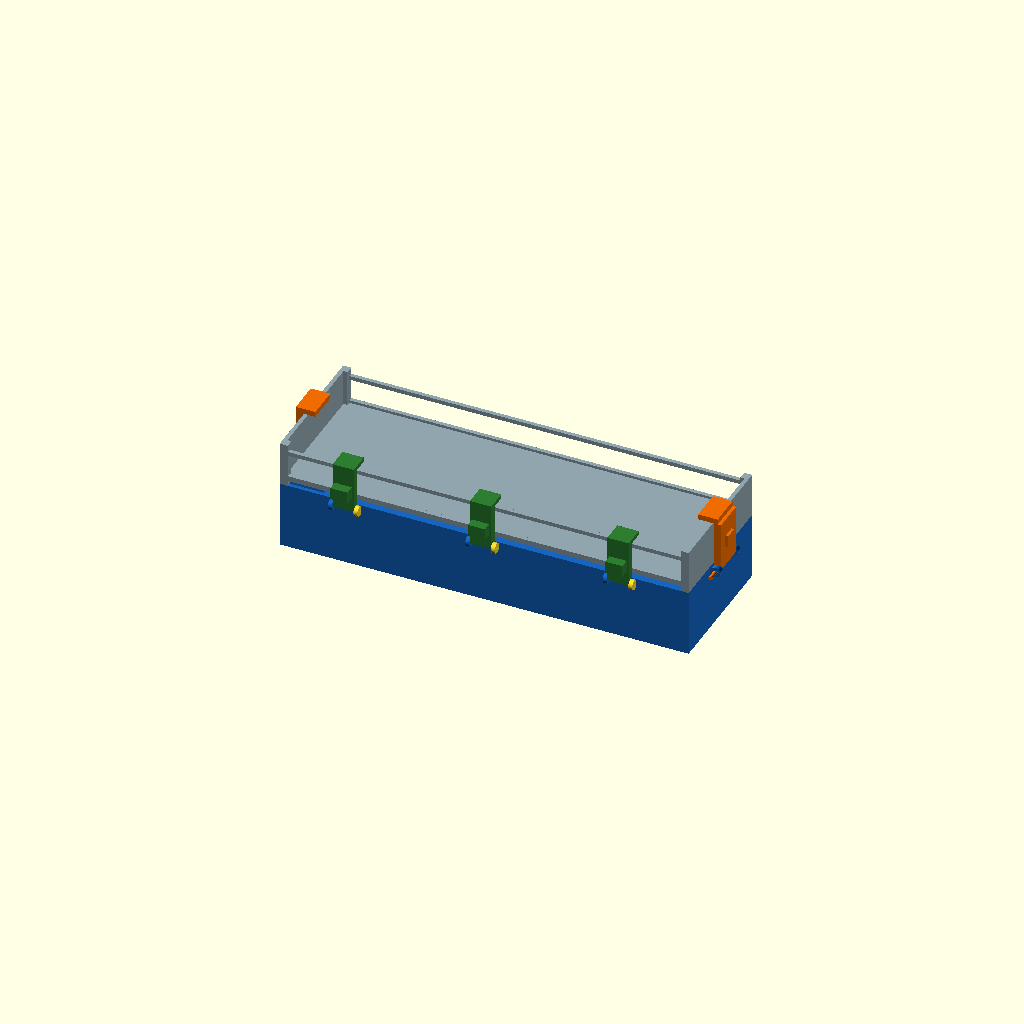
Cell 1: rendered with the file's own defaults.
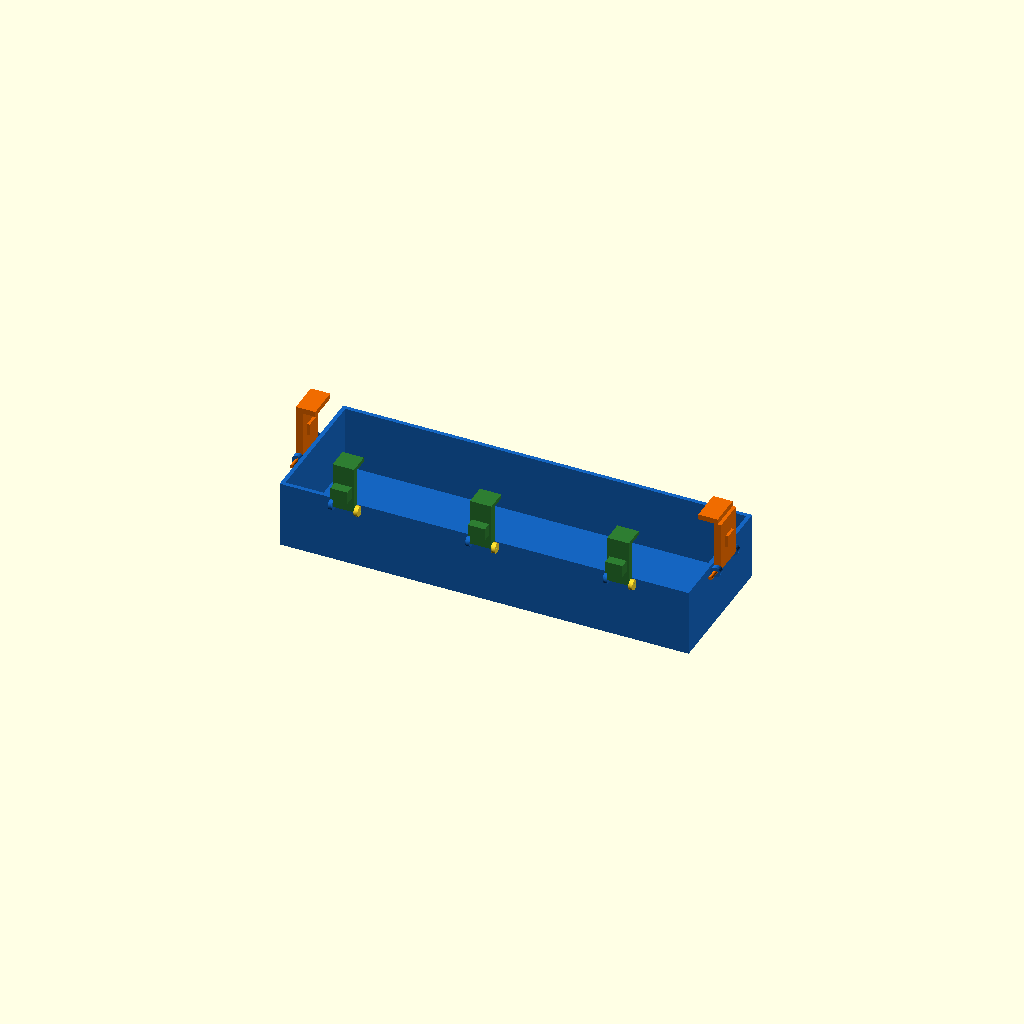
Cell 2 — show set to "new", the other parameters unchanged.
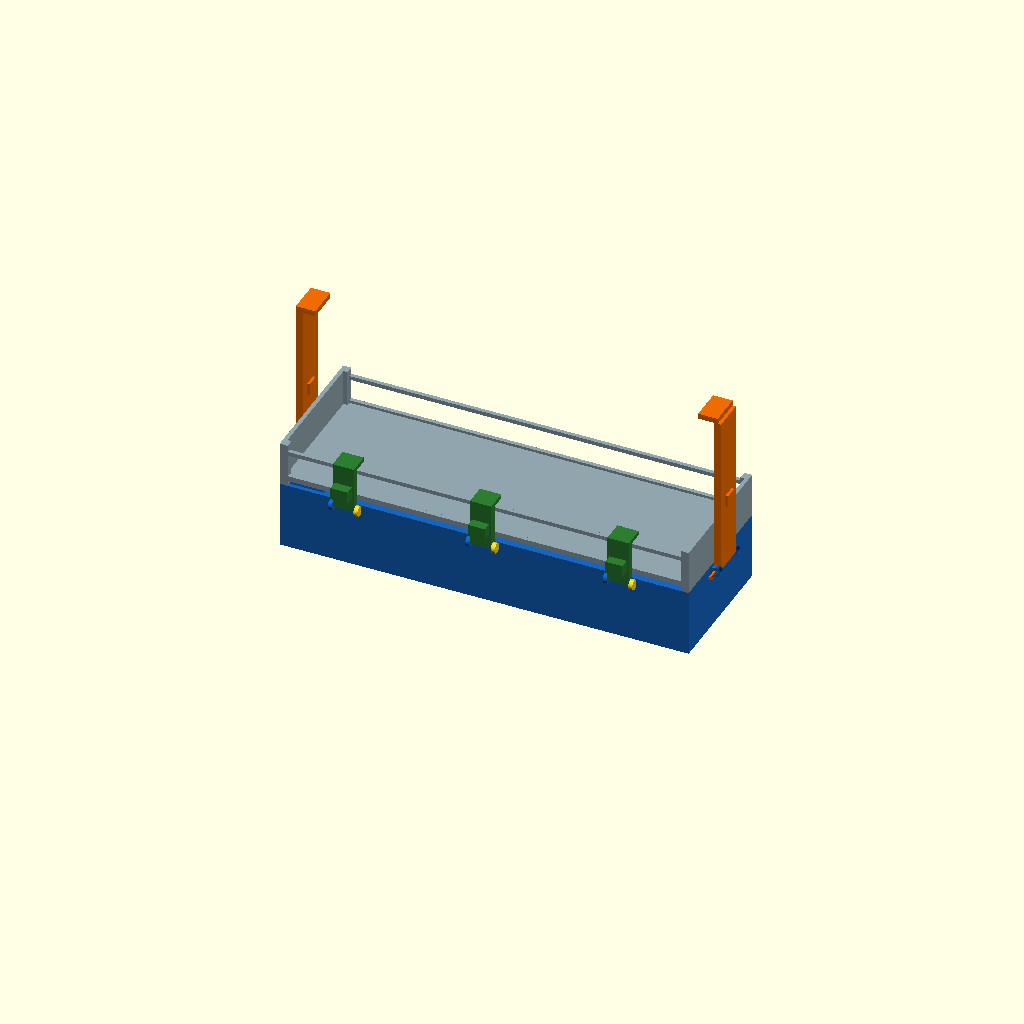
Cell 3: END_TOP = 166 (everything else at default).
All cells are drawn from one camera (rotation 55°, 0°, 25°, orthographic, colour scheme Cornfield), so only the parameter changes between them.
The OpenSCAD source (design/drawers/mixed/attach4/C_fliplever/02_discret_cams.scad):
// 02_discret_cams.scad  —  Variant 2: Discrete front cam-levers (3 positions) + end hook-clamps
//
// Mechanism: Three discrete cam-levers on the front wall (x=50, x=152.4, x=254.8),
// plus two end-wall hook-clamps. All hinge outside front/end walls.
// Open=arms hang in -Y/-X outward. Closed=arms stand +Z, cam/hook captures rail/edge.
// Back wall remains flush (nothing added beyond y=101.6).

show = "all";  // [all,new,top]
lock = 1;      // 0=open, 1=closed

include <../top_ref.scad>

// ─── Tray constants ──────────────────────────────────────────────────────────
NT_X = 304.8;  NT_Y = 101.6;  NT_Z = 50;  NT_W = 3;

RAIL_TOP = 78;   // front top rail top face
END_TOP  = 83;   // end wall top face

// ─── Cam lever params ────────────────────────────────────────────────────────
CAM_LT   = 5.0;   // cam lever thickness
H_PIN    = 1.4;
H_BOR    = 2.0;

CAM_HY   = -CAM_LT/2 - 0.5;  // hinge y: outside front face (-3.0)
CAM_HZ   = 47;
CAM_ARM  = 32;   // arm → tip z=79

// Hook at cam tip
CAM_HOOK_Y = 11;  // Y-extent of cap over rail
CAM_HOOK_T  = 3;  // cap Z thickness

// 3 cam positions along front
CAM_XS = [50, 152.4, 254.8];
CAM_W  = 16;  // cam lever width in X

// End clamp (same as variant 1 geometry)
EC_HX_L = -(CAM_LT/2 + 1.0);
EC_HX_R = NT_X + CAM_LT/2 + 1.0;
EC_HZ   = 46;
EC_ARM  = END_TOP - EC_HZ;   // 37
EC_W    = 24;
EC_HY0  = (NT_Y - EC_W) / 2;
EC_LEDGE_X = 12;
EC_LEDGE_T = 4;

// Angles
function cam_a(lk) = lk ? 0 : 90;    // 0=closed(+Z), 90=open(-Y)
function ecL_a(lk) = lk ? 0 : -90;   // left end: 0=closed, -90=open(-X)
function ecR_a(lk) = lk ? 0 :  90;   // right end: 0=closed, +90=open(+X)

// ─── New tray ─────────────────────────────────────────────────────────────────
module new_tray() {
    color("#1565C0")
    difference() {
        cube([NT_X, NT_Y, NT_Z]);
        translate([NT_W, NT_W, NT_W])
            cube([NT_X - 2*NT_W, NT_Y - 2*NT_W, NT_Z]);
    }
}

// ─── Single cam lever ─────────────────────────────────────────────────────────
module cam_lever(cx, lk) {
    color("#2E7D32")
    translate([cx - CAM_W/2, CAM_HY, CAM_HZ]) {
        // pin along X (lever width direction)
        rotate([0, 90, 0])
            cylinder(h=CAM_W, r=H_PIN, $fn=32);
        rotate([cam_a(lk), 0, 0]) {
            // arm slab
            translate([0, -CAM_LT/2, 0])
                cube([CAM_W, CAM_LT, CAM_ARM]);
            // hook cap over front rail
            translate([0, -CAM_LT/2, CAM_ARM])
                cube([CAM_W, CAM_LT + CAM_HOOK_Y, CAM_HOOK_T]);
            // finger tab (outward -Y side of arm)
            translate([CAM_W*0.1, -CAM_LT/2 - 7, CAM_ARM * 0.35])
                cube([CAM_W*0.8, 7, 9]);
        }
    }
}

// Hinge boss for one cam lever (ring on front wall)
module cam_boss(cx) {
    color("#1565C0")
    translate([cx - CAM_W/2 - 3, CAM_HY, CAM_HZ])
    rotate([0, 90, 0])
        difference() {
            cylinder(h=3, r=H_BOR + 1.8, $fn=32);
            cylinder(h=3, r=H_BOR, $fn=32);
        }
    translate([cx + CAM_W/2, CAM_HY, CAM_HZ])
    rotate([0, 90, 0])
        difference() {
            cylinder(h=3, r=H_BOR + 1.8, $fn=32);
            cylinder(h=3, r=H_BOR, $fn=32);
        }
}

// All 3 cam levers
module all_cams(lk) {
    for (cx = CAM_XS)
        cam_lever(cx, lk);
}
module all_cam_bosses() {
    for (cx = CAM_XS)
        cam_boss(cx);
}

// ─── End clamps (identical to variant 1) ─────────────────────────────────────
module end_clamp_left(lk) {
    color("#EF6C00")
    translate([EC_HX_L, EC_HY0, EC_HZ]) {
        rotate([90, 0, 0])
        translate([0, 0, -EC_W/2])
            cylinder(h=EC_W, r=H_PIN, $fn=32);
        rotate([0, ecL_a(lk), 0]) {
            translate([-CAM_LT/2, 0, 0])
                cube([CAM_LT, EC_W, EC_ARM]);
            translate([-CAM_LT/2, 0, EC_ARM])
                cube([CAM_LT/2 + EC_LEDGE_X, EC_W, EC_LEDGE_T]);
            translate([-CAM_LT/2 - 2, EC_W*0.3, EC_ARM * 0.4])
                cube([CAM_LT + 4, EC_W * 0.4, 9]);
        }
    }
}
module end_clamp_right(lk) {
    color("#EF6C00")
    translate([EC_HX_R, EC_HY0, EC_HZ]) {
        rotate([90, 0, 0])
        translate([0, 0, -EC_W/2])
            cylinder(h=EC_W, r=H_PIN, $fn=32);
        rotate([0, ecR_a(lk), 0]) {
            translate([-CAM_LT/2, 0, 0])
                cube([CAM_LT, EC_W, EC_ARM]);
            translate([-(CAM_LT/2 + EC_LEDGE_X), 0, EC_ARM])
                cube([CAM_LT/2 + EC_LEDGE_X, EC_W, EC_LEDGE_T]);
            translate([-CAM_LT/2 - 2, EC_W*0.3, EC_ARM * 0.4])
                cube([CAM_LT + 4, EC_W * 0.4, 9]);
        }
    }
}

module end_hinge_bosses() {
    color("#1565C0")
    for (ey = [EC_HY0 - 4, EC_HY0 + EC_W]) {
        translate([EC_HX_L, ey, EC_HZ])
        rotate([90, 0, 0])
        translate([0, 0, -4])
            difference() {
                cylinder(h=4, r=H_BOR + 1.8, $fn=32);
                cylinder(h=4, r=H_BOR, $fn=32);
            }
        translate([EC_HX_R, ey, EC_HZ])
        rotate([90, 0, 0])
        translate([0, 0, -4])
            difference() {
                cylinder(h=4, r=H_BOR + 1.8, $fn=32);
                cylinder(h=4, r=H_BOR, $fn=32);
            }
    }
}

// ─── Assembly ─────────────────────────────────────────────────────────────────
module new_assembly(lk=1) {
    new_tray();
    all_cam_bosses();
    end_hinge_bosses();
    all_cams(lk);
    end_clamp_left(lk);
    end_clamp_right(lk);
}

if (show != "top") new_assembly(lock);
if (show != "new") top_ref(50);
Parameter table extracted from the source (name, type, default, range or options):
show: string, default "all", options "all", "new", "top"
lock: number, default 1
RAIL_TOP: number, default 78
END_TOP: number, default 83
CAM_LT: number, default 5
H_PIN: number, default 1.4
H_BOR: number, default 2
CAM_HZ: number, default 47
CAM_ARM: number, default 32
CAM_HOOK_Y: number, default 11
CAM_HOOK_T: number, default 3
CAM_XS: vector, default [50, 152.4, 254.8]
CAM_W: number, default 16
EC_HZ: number, default 46
EC_W: number, default 24
EC_LEDGE_X: number, default 12
EC_LEDGE_T: number, default 4
